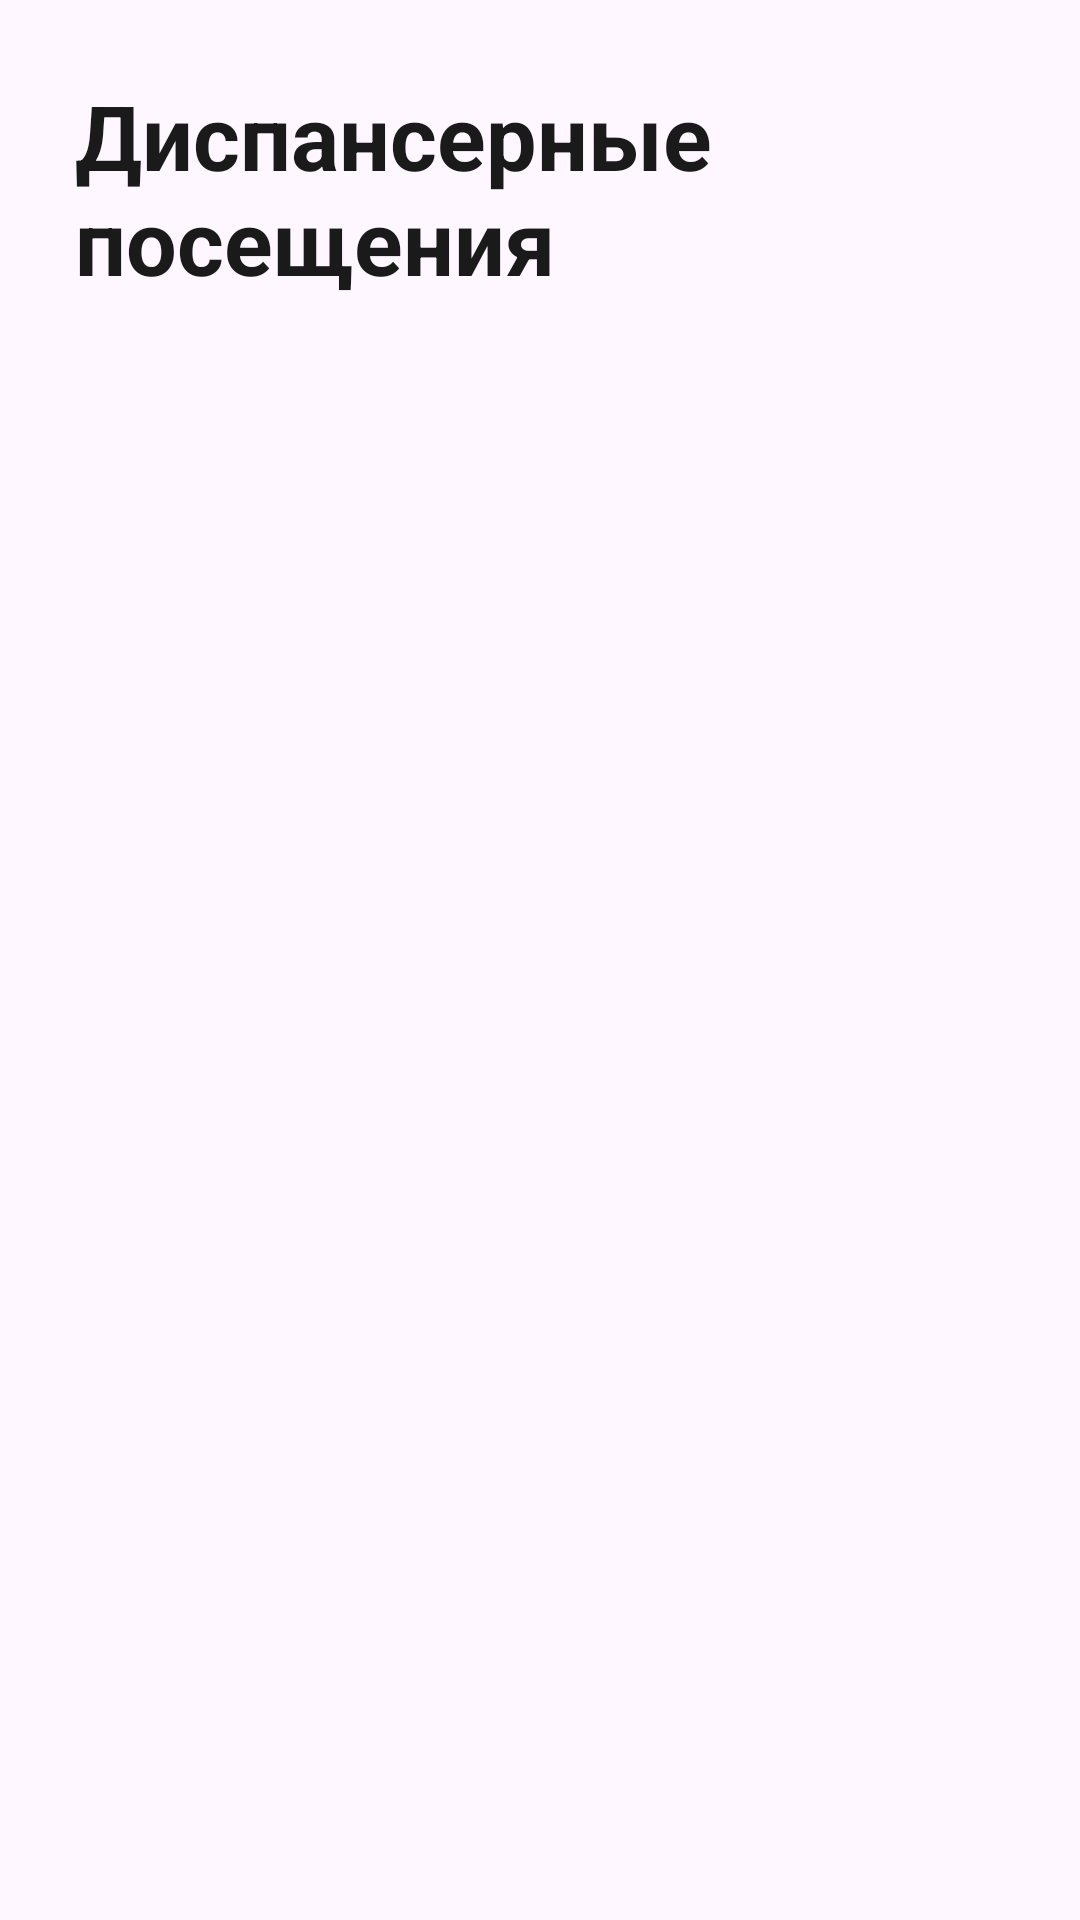

This screen was rendered from an Android layout file. Write that file and the resources it references.
<!-- AndroidManifest.xml: application theme Theme.PrototypeONKOR -->
<!-- res/layout/fragment_dispancer.xml -->
<androidx.constraintlayout.widget.ConstraintLayout xmlns:android="http://schemas.android.com/apk/res/android"
    xmlns:app="http://schemas.android.com/apk/res-auto"
    xmlns:tools="http://schemas.android.com/tools"
    android:layout_width="match_parent"
    android:layout_height="match_parent">

    <TextView
        android:id="@+id/textView2"
        android:layout_width="match_parent"
        android:layout_height="wrap_content"
        android:layout_marginTop="25dp"
        android:layout_marginHorizontal="25dp"
        android:text="Диспансерные посещения"
        android:textColor="@color/black"
        android:textSize="30sp"
        android:textStyle="bold"
        app:layout_constraintEnd_toEndOf="parent"
        app:layout_constraintStart_toStartOf="parent"
        app:layout_constraintTop_toTopOf="parent" />

    <androidx.recyclerview.widget.RecyclerView
        android:id="@+id/DispancerRecyclerView"
        android:layout_width="0dp"
        android:layout_height="0dp"
        android:layout_marginTop="20dp"
        android:layout_marginStart="15dp"
        android:layout_marginEnd="15dp"
        android:layout_marginBottom="15dp"
        app:layout_constraintBottom_toBottomOf="parent"
        app:layout_constraintEnd_toEndOf="parent"
        app:layout_constraintStart_toStartOf="parent"
        app:layout_constraintTop_toBottomOf="@+id/textView2" />
</androidx.constraintlayout.widget.ConstraintLayout>
<!-- resources referenced by this layout -->
<resources>
  <color name="black">#1A1A1A</color>
  <style name="Theme.PrototypeONKOR" parent="Base.Theme.PrototypeONKOR" />
  <style name="Base.Theme.PrototypeONKOR" parent="Theme.Material3.DayNight.NoActionBar">
          
          
      </style>
</resources>
